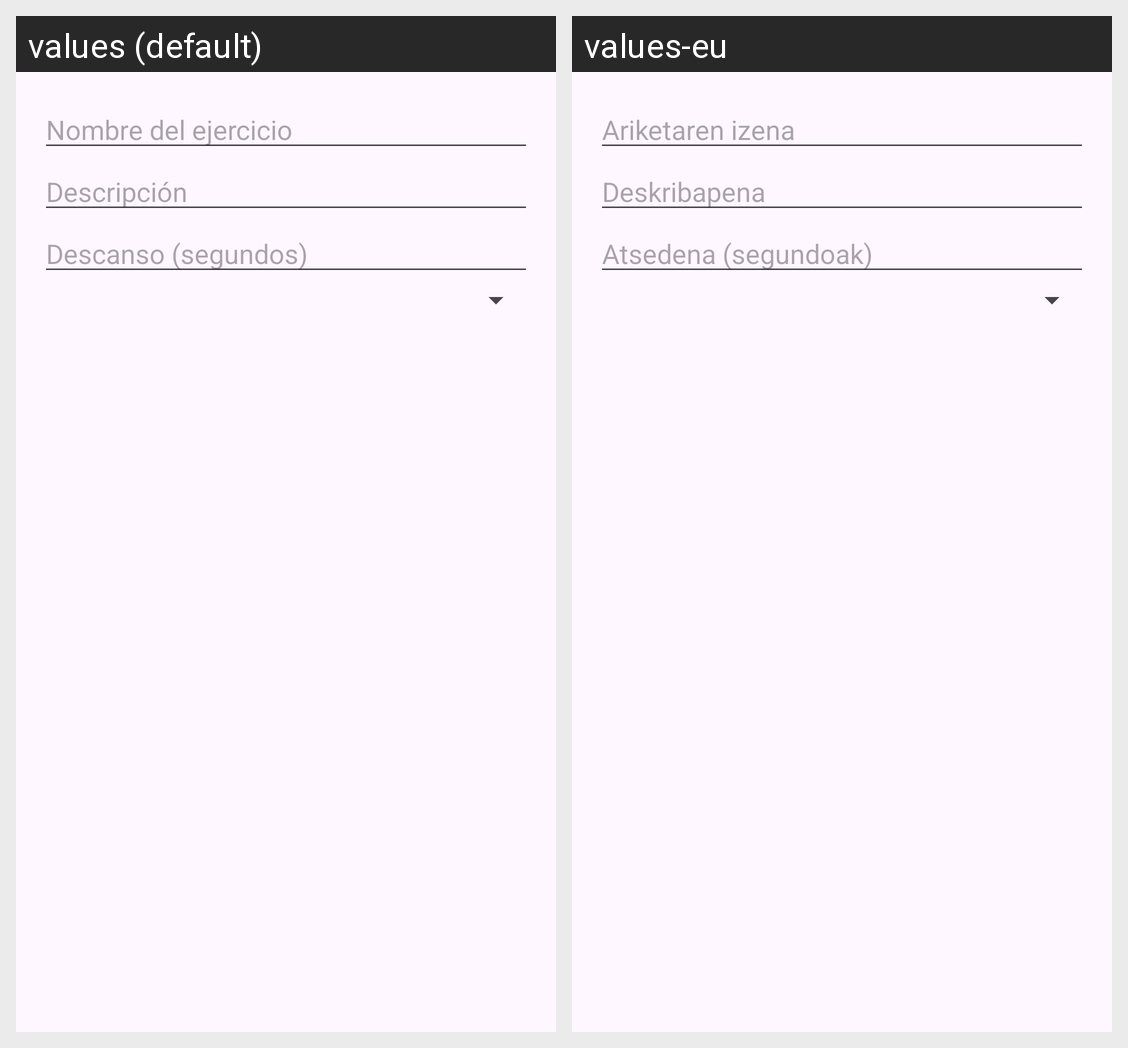

Here is an Android app screen in its default locale and in the app's own translations. Write out the translated-string differences for the strings that appear on this screen.
Android screen res/layout/dialog_exercise_edit.xml rendered under 2 locales, left to right: values (default), values-eu. Device: Nexus 5 (rendered at 1080×1920; each locale shown at half size, 540×960, under a caption strip naming it); theme Theme.GymHub.
Strings drawn on this screen, with the default value and each locale's value (text and hints the layout hard-codes, and strings that could not be matched under every locale, appear in the picture but are not listed):

nombre_del_ejercicio
  values: Nombre del ejercicio
  values-eu: Ariketaren izena

descripci_n2
  values: Descripción
  values-eu: Deskribapena

descanso_segundos
  values: Descanso (segundos)
  values-eu: Atsedena (segundoak)
